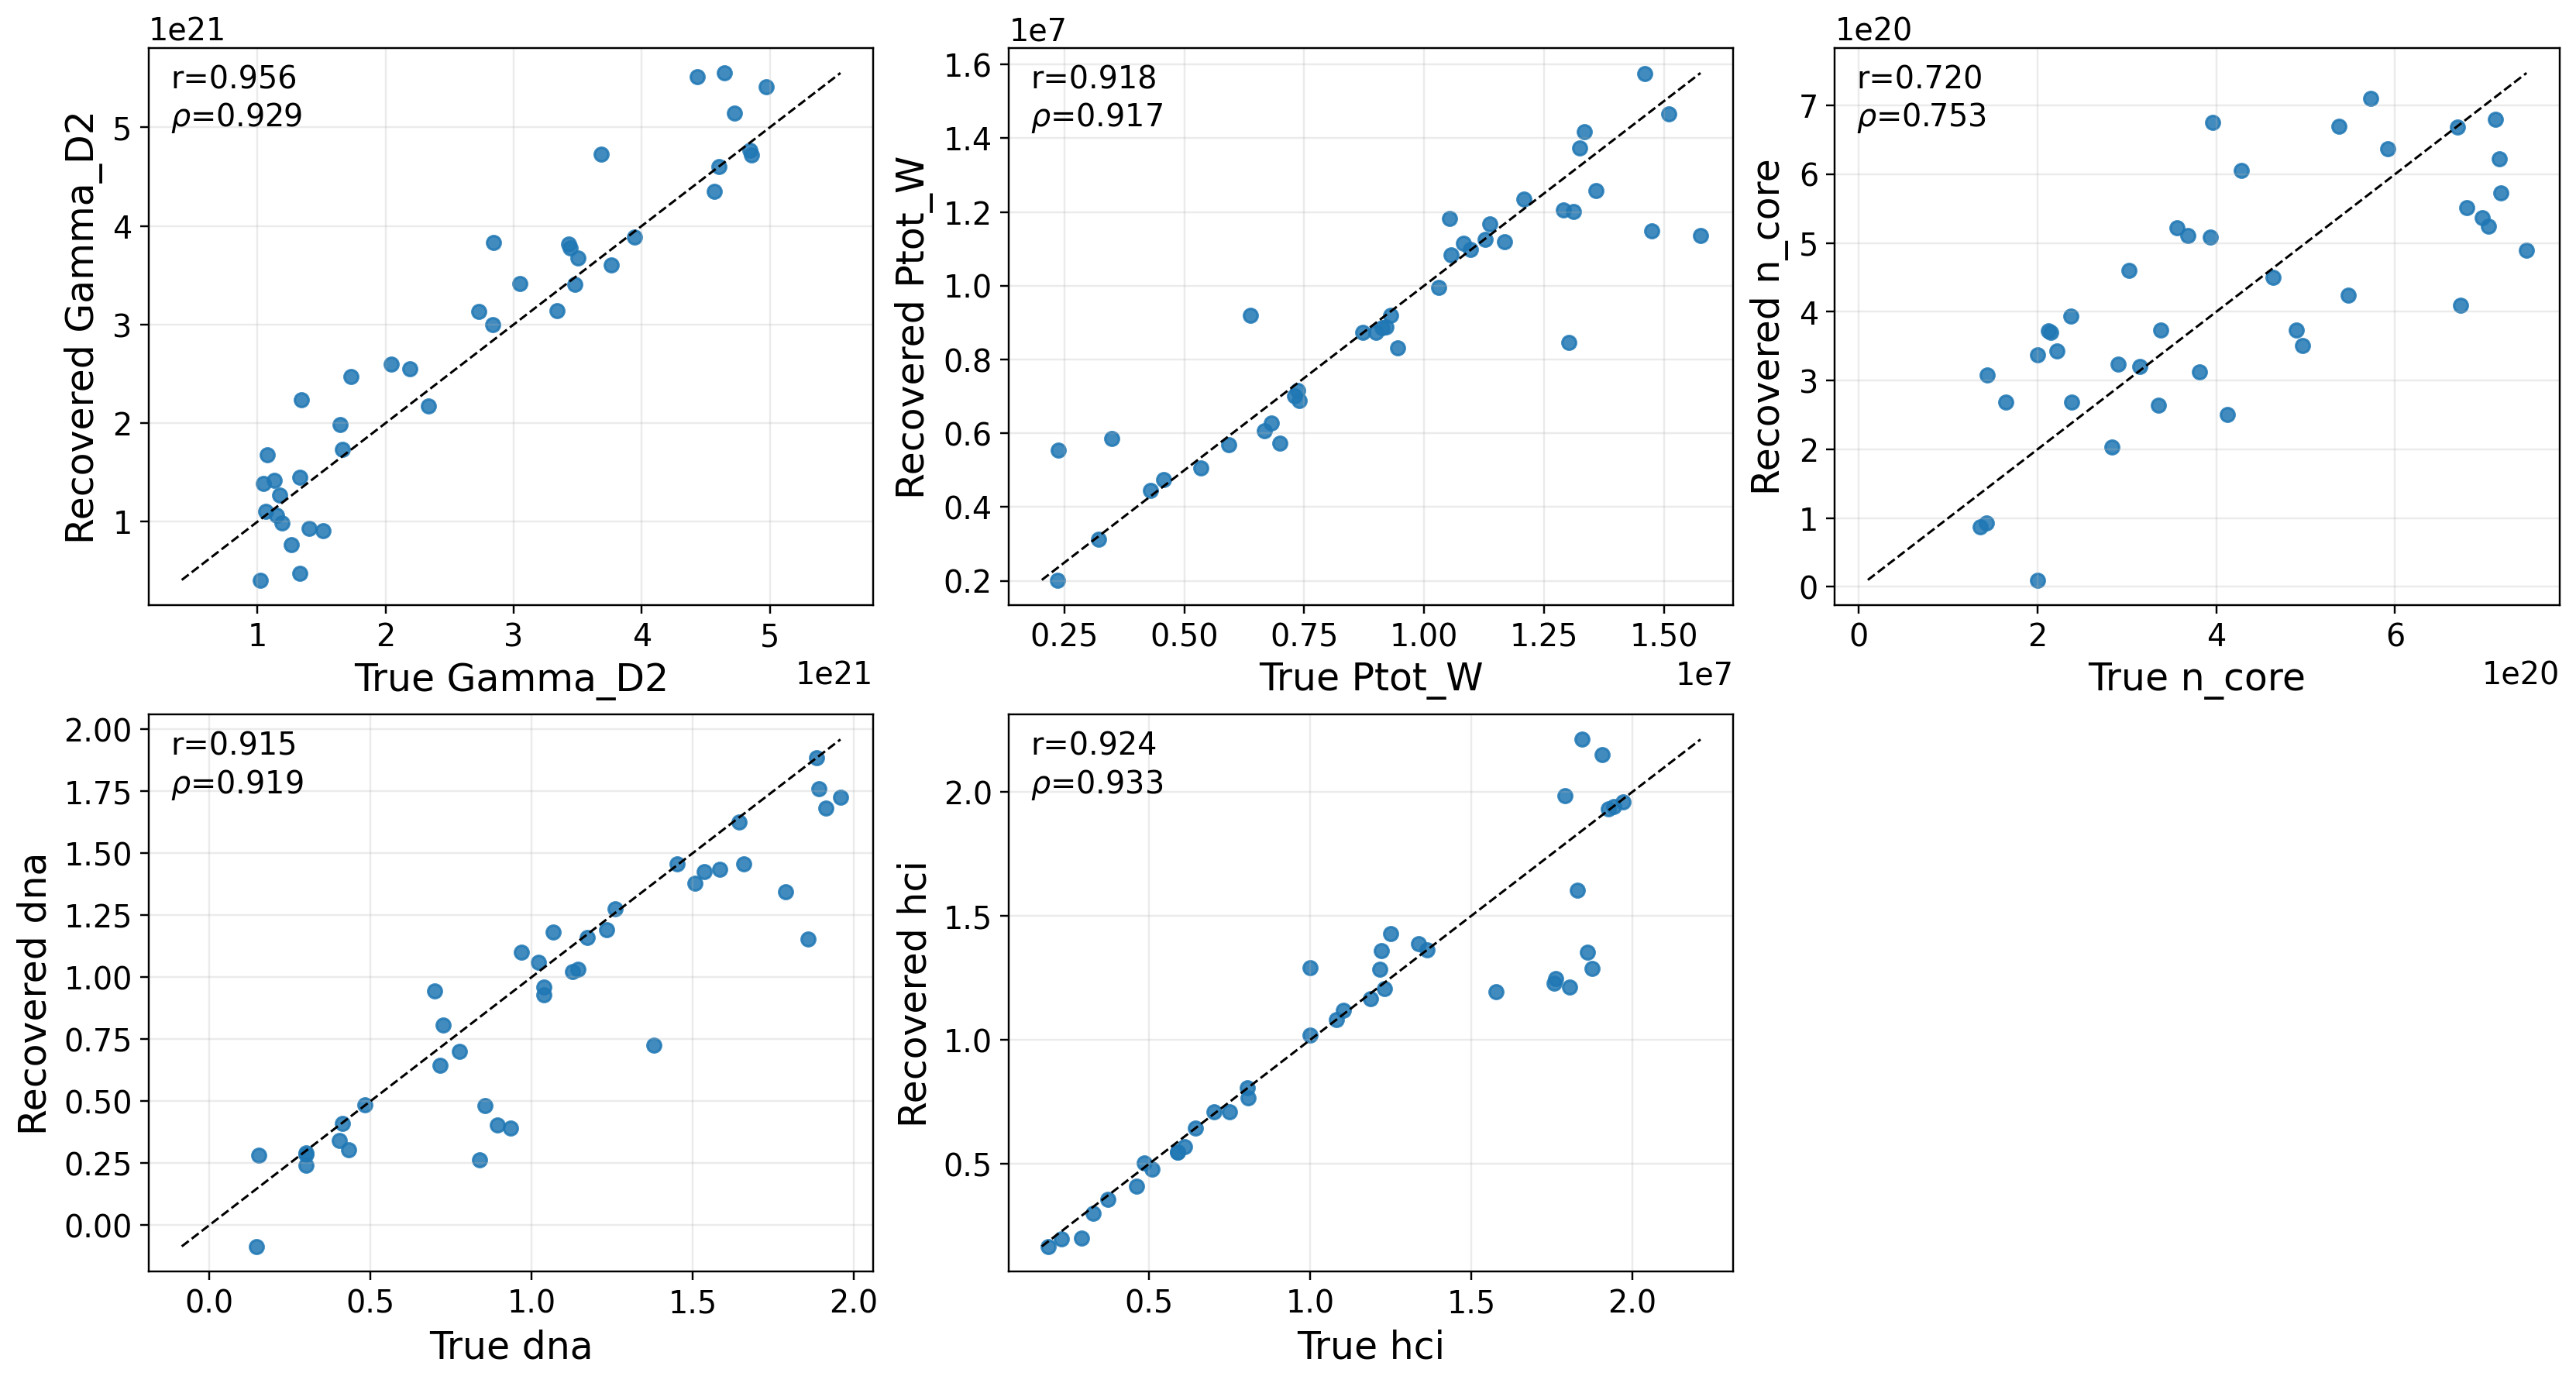

The data file committed next to this chart (first rows):
param, pearson, spearman, mae_abs, mre, true_min, true_max, rec_min, rec_max
Gamma_D2, 0.9562, 0.9287, 3.887859341134263e+20, 0.1966, 1.0190000031813117e+21, 4.971354180718311e+21, 4.08625808677649e+20, 5.551940793230359e+21
Ptot_W, 0.9181, 0.9165, 913881, 0.1274, 2345031, 15766000, 2025202, 15755492
n_core, 0.7196, 0.7529, 1.1980852113551414e+20, 0.3543, 1.3589999783292751e+20, 7.471207899016987e+20, 1.0110229319725875e+19, 7.106768876608307e+20
dna, 0.915, 0.9193, 0.1713, 0.2138, 0.1458, 1.959, -0.08539, 1.887
hci, 0.9244, 0.9326, 0.1368, 0.1062, 0.186, 1.972, 0.1662, 2.213
